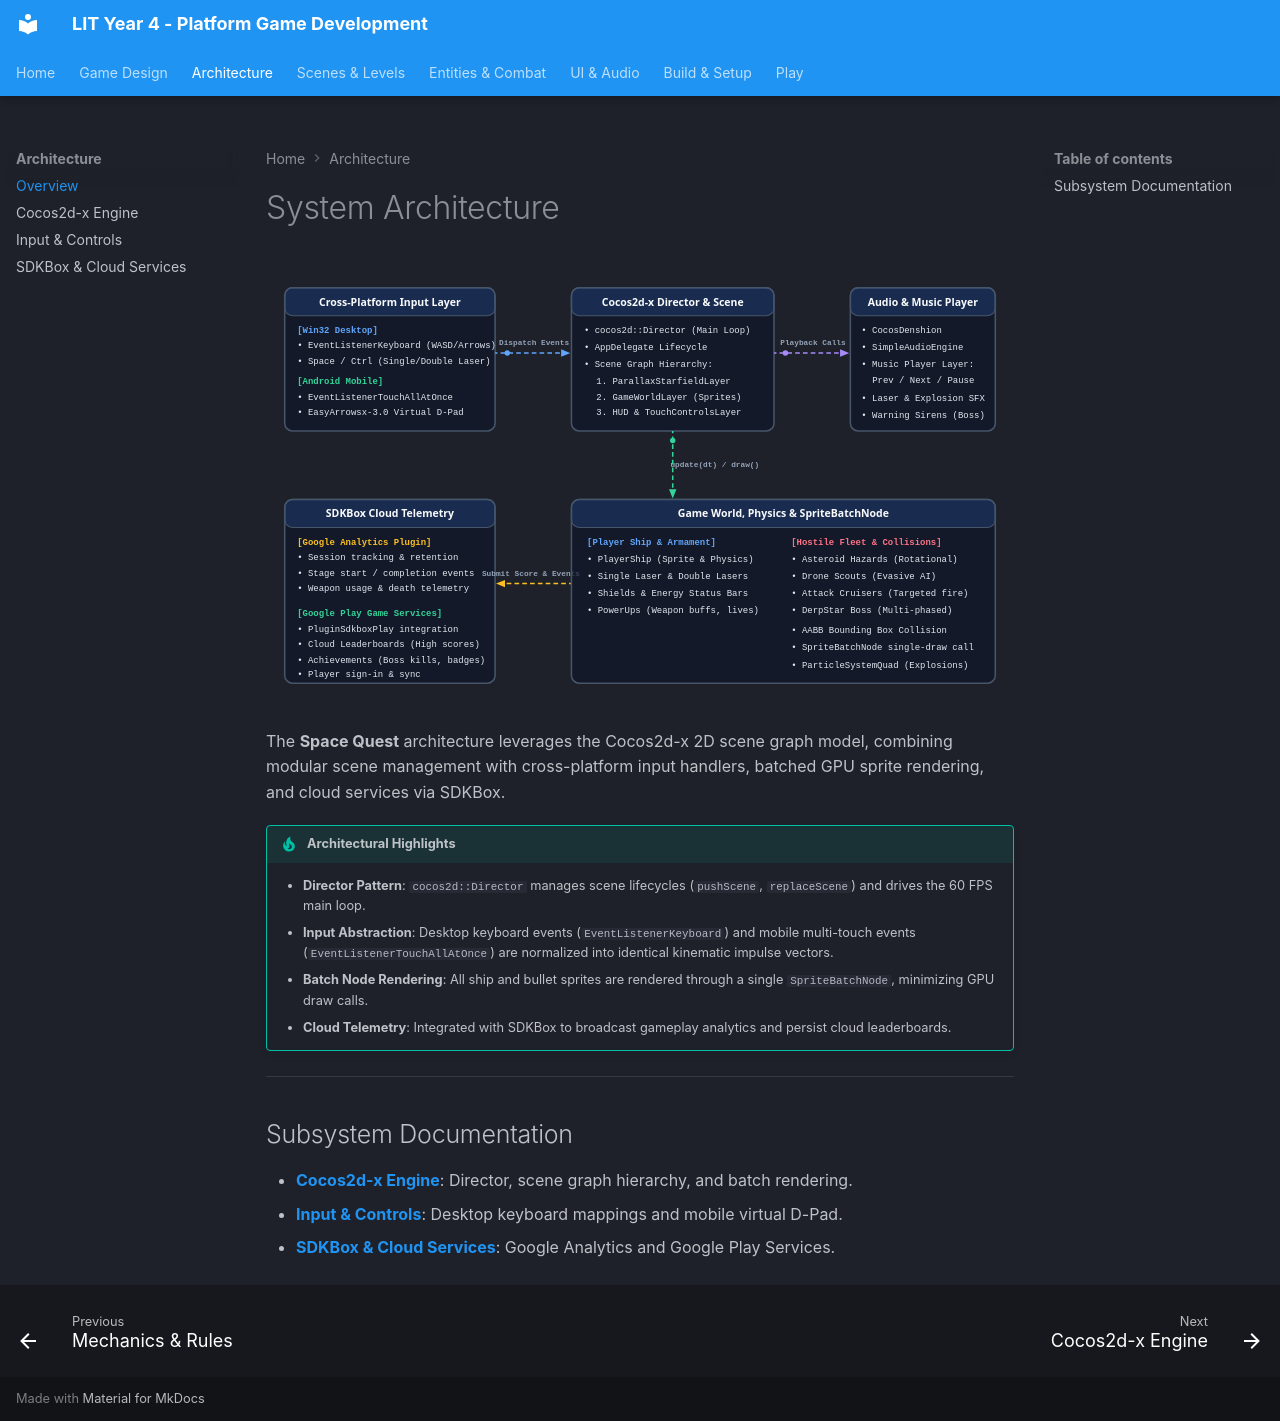

repository: joeaoregan/LIT-Yr4-PlatformGameDevelopment · page: architecture/index.html · generator: mkdocs

# System Architecture

![Space Quest Architecture](../images/svg/architecture.svg)

The **Space Quest** architecture leverages the Cocos2d-x 2D scene graph model, combining modular scene management with cross-platform input handlers, batched GPU sprite rendering, and cloud services via SDKBox.

!!! tip "Architectural Highlights"  
    * **Director Pattern**: `cocos2d::Director` manages scene lifecycles (`pushScene`, `replaceScene`) and drives the 60 FPS main loop.
    * **Input Abstraction**: Desktop keyboard events (`EventListenerKeyboard`) and mobile multi-touch events (`EventListenerTouchAllAtOnce`) are normalized into identical kinematic impulse vectors.
    * **Batch Node Rendering**: All ship and bullet sprites are rendered through a single `SpriteBatchNode`, minimizing GPU draw calls.
    * **Cloud Telemetry**: Integrated with SDKBox to broadcast gameplay analytics and persist cloud leaderboards.

---

## Subsystem Documentation

* **[Cocos2d-x Engine](cocos-engine.md)**: Director, scene graph hierarchy, and batch rendering.
* **[Input & Controls](input-systems.md)**: Desktop keyboard mappings and mobile virtual D-Pad.
* **[SDKBox & Cloud Services](sdkbox-services.md)**: Google Analytics and Google Play Services.
